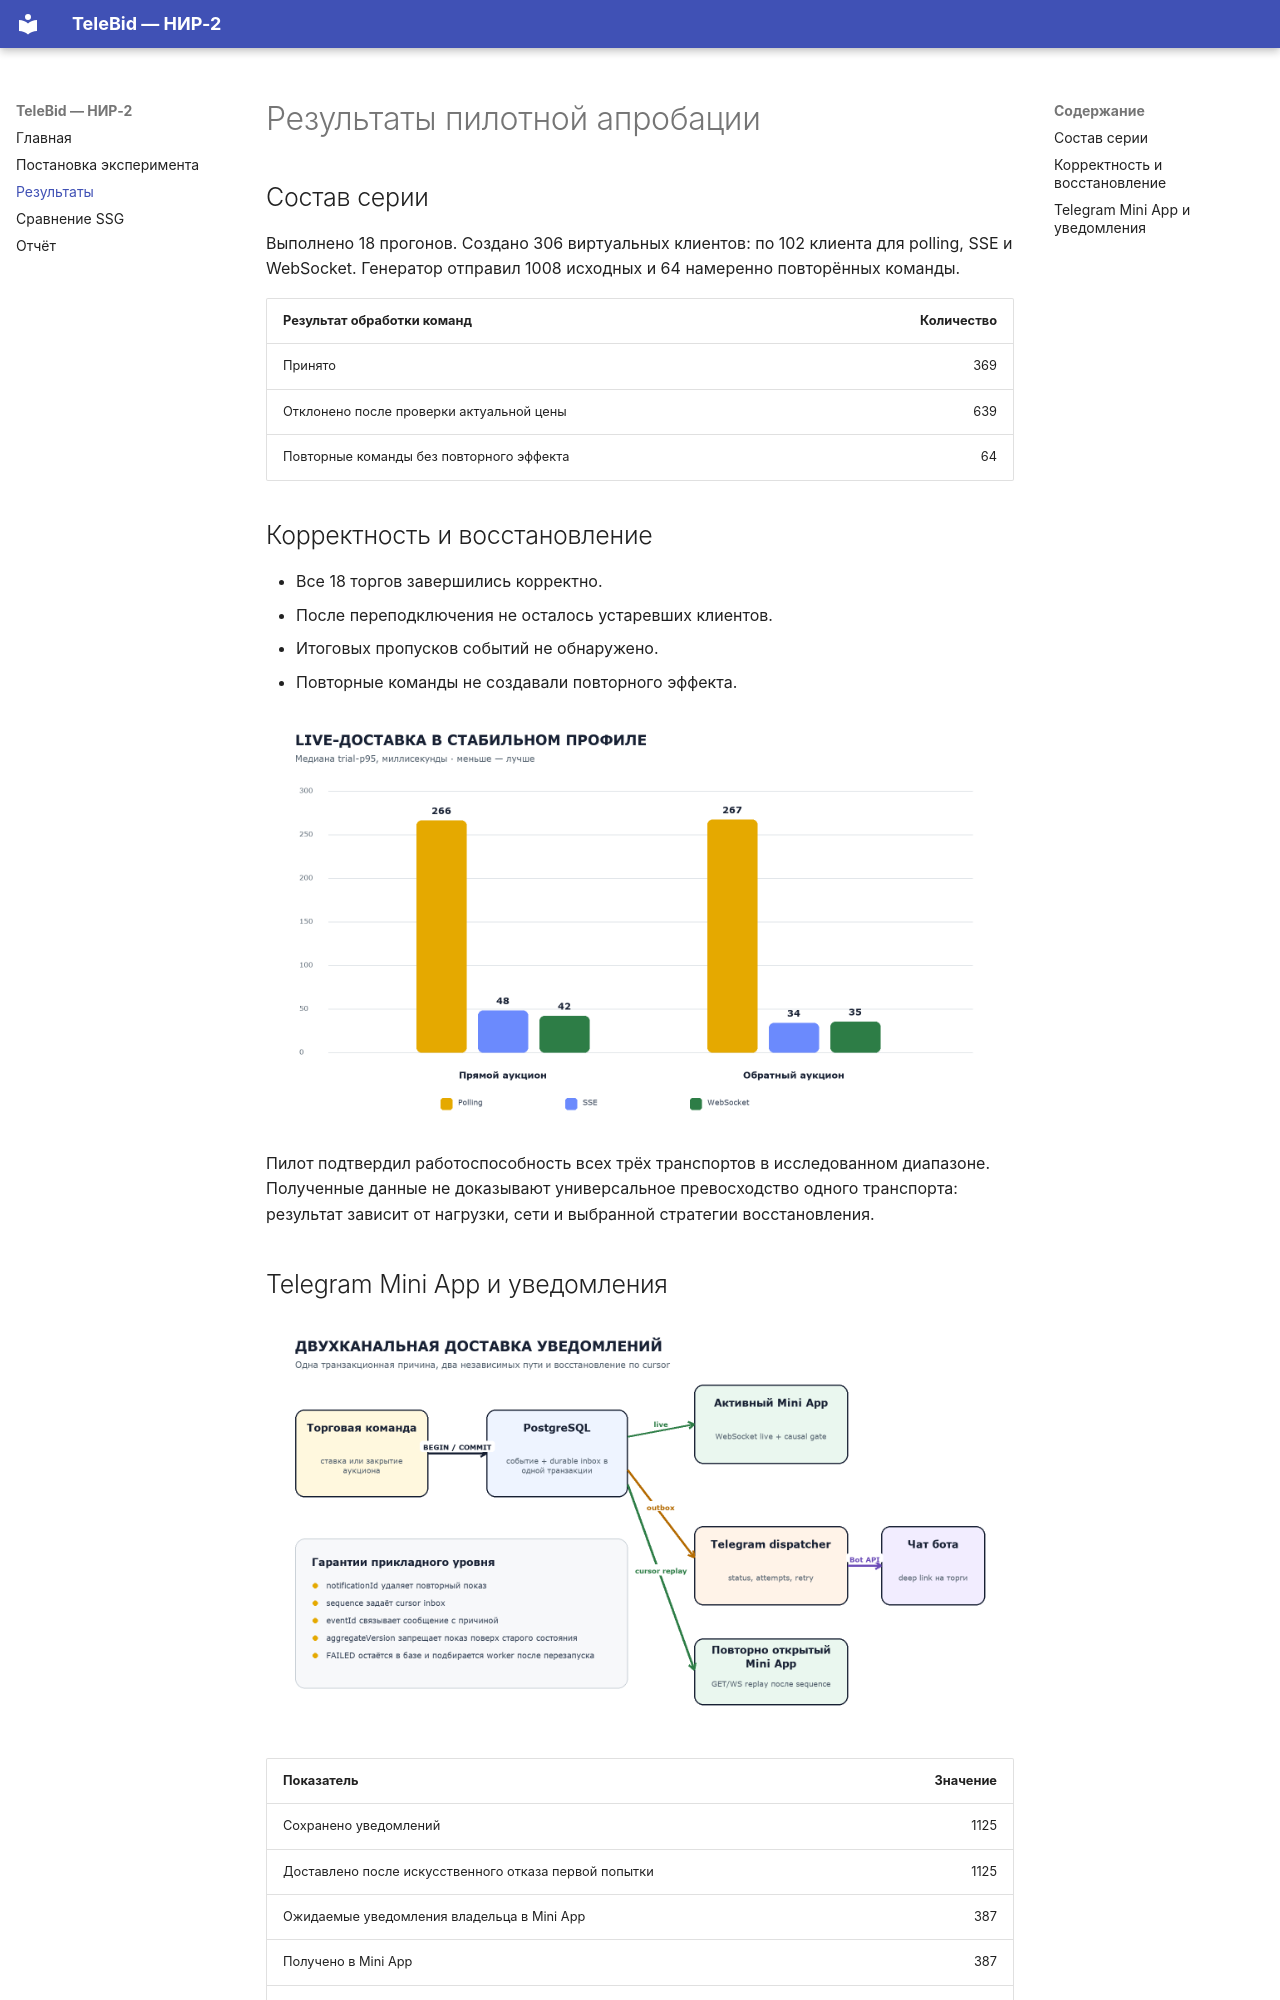

repository: iskandario/pyweb-ssg-project · page: results/index.html · generator: mkdocs

# Результаты пилотной апробации

## Состав серии

Выполнено 18 прогонов. Создано 306 виртуальных клиентов: по 102 клиента для polling, SSE и WebSocket. Генератор отправил 1008 исходных и 64 намеренно повторённых команды.

| Результат обработки команд | Количество |
|---|---:|
| Принято | 369 |
| Отклонено после проверки актуальной цены | 639 |
| Повторные команды без повторного эффекта | 64 |

## Корректность и восстановление

- Все 18 торгов завершились корректно.
- После переподключения не осталось устаревших клиентов.
- Итоговых пропусков событий не обнаружено.
- Повторные команды не создавали повторного эффекта.

![Задержка транспортов в baseline-сценарии](assets/nir/baseline-latency.png)

Пилот подтвердил работоспособность всех трёх транспортов в исследованном диапазоне. Полученные данные не доказывают универсальное превосходство одного транспорта: результат зависит от нагрузки, сети и выбранной стратегии восстановления.
